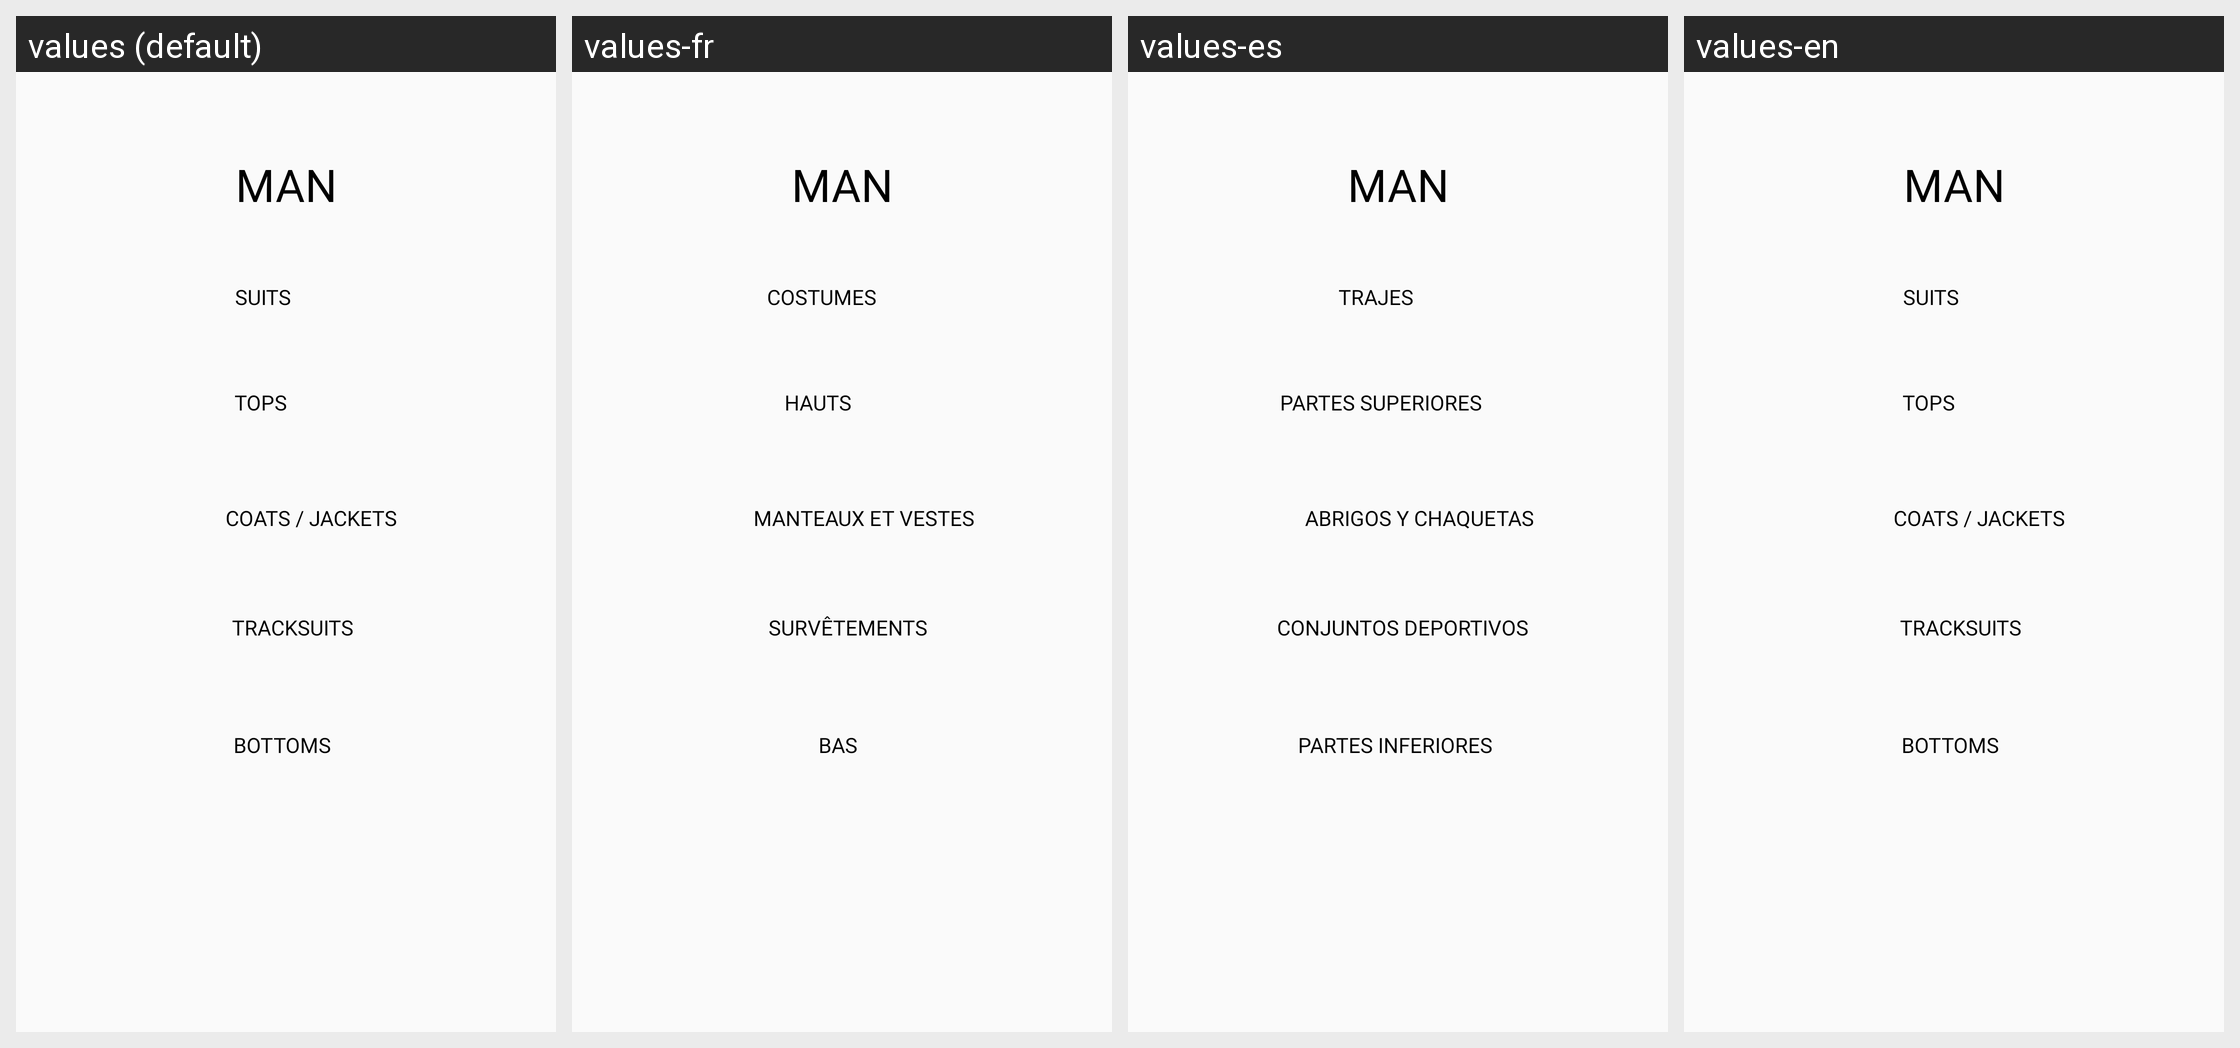

The same Android screen rendered under several of its app's locales, left to right. List the strings drawn on it with the default value and each locale's translation.
Android screen res/layout/fragment_man.xml rendered under 4 locales, left to right: values (default), values-fr, values-es, values-en. Device: Nexus 5 (rendered at 1080×1920; each locale shown at half size, 540×960, under a caption strip naming it); theme PrincipalTheme.
Strings drawn on this screen, with the default value and each locale's value (text and hints the layout hard-codes, and strings that could not be matched under every locale, appear in the picture but are not listed):

manButton
  values: MAN
  values-fr: MAN
  values-es: MAN
  values-en: MAN

Bottoms
  values: BOTTOMS
  values-fr: BAS
  values-es: PARTES INFERIORES
  values-en: BOTTOMS

Tracksuits
  values: TRACKSUITS
  values-fr: SURVÊTEMENTS
  values-es: CONJUNTOS DEPORTIVOS
  values-en: TRACKSUITS

Coats_Jackets
  values: COATS / JACKETS
  values-fr: MANTEAUX ET VESTES
  values-es: ABRIGOS Y CHAQUETAS
  values-en: COATS / JACKETS

Tops
  values: TOPS
  values-fr: HAUTS
  values-es: PARTES SUPERIORES
  values-en: TOPS

Suits
  values: SUITS
  values-fr: COSTUMES
  values-es: TRAJES
  values-en: SUITS
